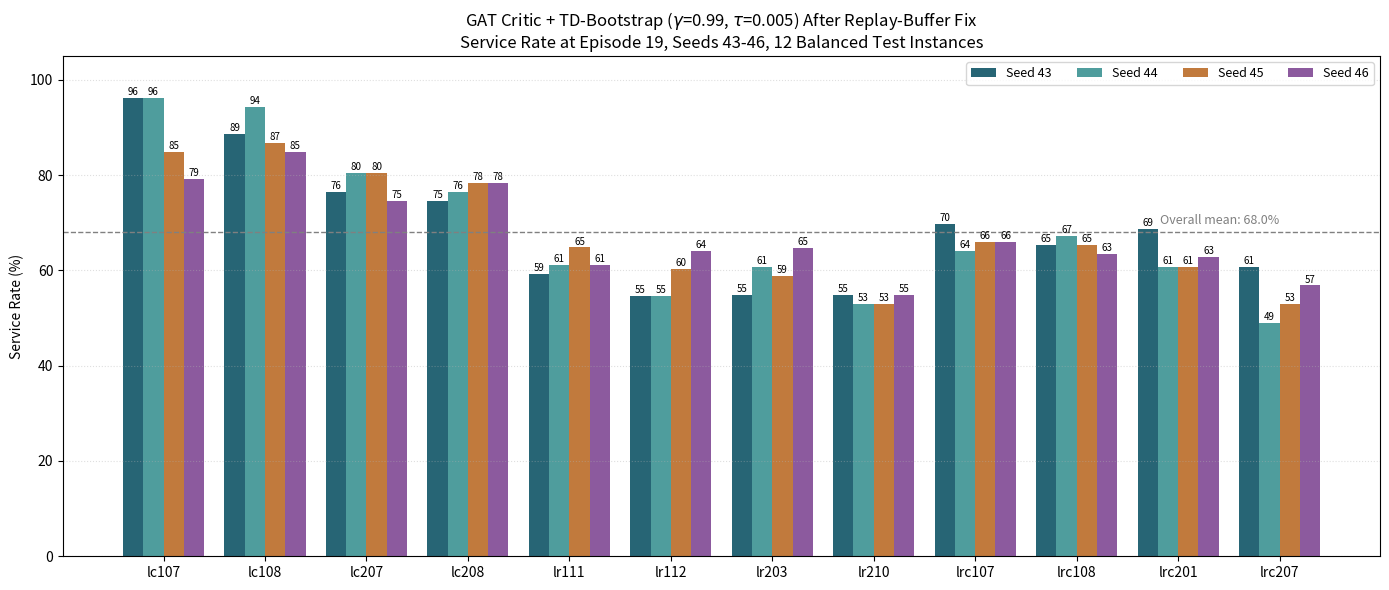

This chart was generated by the following Python code: (Note: this script raises an exception after producing the figure.)
"""
2026-09-11: bar chart of the GAT + TD-bootstrap (gamma=0.99, tau=0.005)
replay-buffer bufferfix results, seeds 43-46, all 12 balanced test
instances - service rate at the final (episode 19) checkpoint, pulled
from srl_training_curves.csv on the cluster (see chat).
"""
import matplotlib.pyplot as plt

INSTANCES = ["lc107", "lc108", "lc207", "lc208", "lr111", "lr112", "lr203", "lr210",
             "lrc107", "lrc108", "lrc201", "lrc207"]
SEEDS = ["43", "44", "45", "46"]
SEED_COLORS = {"43": "#276575", "44": "#4f9d9d", "45": "#c17a3d", "46": "#8c5a9e"}

# service rate (%) at episode 19, srl_training_curves.csv, GAT + TD-bootstrap + bufferfix
SERVICE_RATE = {
    "lc107":  {"43": 96.23, "44": 96.23, "45": 84.91, "46": 79.25},
    "lc108":  {"43": 88.68, "44": 94.34, "45": 86.79, "46": 84.91},
    "lc207":  {"43": 76.47, "44": 80.39, "45": 80.39, "46": 74.51},
    "lc208":  {"43": 74.51, "44": 76.47, "45": 78.43, "46": 78.43},
    "lr111":  {"43": 59.26, "44": 61.11, "45": 64.81, "46": 61.11},
    "lr112":  {"43": 54.72, "44": 54.72, "45": 60.38, "46": 64.15},
    "lr203":  {"43": 54.90, "44": 60.78, "45": 58.82, "46": 64.71},
    "lr210":  {"43": 54.90, "44": 52.94, "45": 52.94, "46": 54.90},
    "lrc107": {"43": 69.81, "44": 64.15, "45": 66.04, "46": 66.04},
    "lrc108": {"43": 65.38, "44": 67.31, "45": 65.38, "46": 63.46},
    "lrc201": {"43": 68.63, "44": 60.78, "45": 60.78, "46": 62.75},
    "lrc207": {"43": 60.78, "44": 49.02, "45": 52.94, "46": 56.86},
}

fig, ax = plt.subplots(figsize=(14, 6))
x = range(len(INSTANCES))
bar_width = 0.2

for i, seed in enumerate(SEEDS):
    vals = [SERVICE_RATE[inst][seed] for inst in INSTANCES]
    xs = [xi + (i - 1.5) * bar_width for xi in x]
    bars = ax.bar(xs, vals, width=bar_width, color=SEED_COLORS[seed], label=f"Seed {seed}")
    for b, v in zip(bars, vals):
        ax.annotate(f"{v:.0f}", (b.get_x() + b.get_width() / 2, b.get_height()),
                    textcoords="offset points", xytext=(0, 2), ha="center", fontsize=7)

seed_avgs = [sum(SERVICE_RATE[inst].values()) / 4 for inst in INSTANCES]
overall_avg = sum(seed_avgs) / len(seed_avgs)
ax.axhline(overall_avg, color="gray", linestyle="--", linewidth=1)
ax.annotate(f"Overall mean: {overall_avg:.1f}%", (len(INSTANCES) - 1, overall_avg),
            textcoords="offset points", xytext=(0, 6), ha="right", fontsize=9, color="gray")

ax.set_xticks(list(x))
ax.set_xticklabels(INSTANCES, fontsize=10)
ax.set_ylabel("Service Rate (%)")
ax.set_ylim(0, 105)
ax.set_title("GAT Critic + TD-Bootstrap ($\\gamma$=0.99, $\\tau$=0.005) After Replay-Buffer Fix\nService Rate at Episode 19, Seeds 43-46, 12 Balanced Test Instances")
ax.grid(axis="y", linestyle=":", alpha=0.4)
ax.legend(fontsize=9, loc="upper right", ncol=4)

fig.tight_layout()
fig.savefig("figures_export/gat_bufferfix_seed_comparison_chart.png", dpi=150)
fig.savefig("figures_export/gat_bufferfix_seed_comparison_chart.pdf")
print("saved figures_export/gat_bufferfix_seed_comparison_chart.png")
print("saved figures_export/gat_bufferfix_seed_comparison_chart.pdf")
